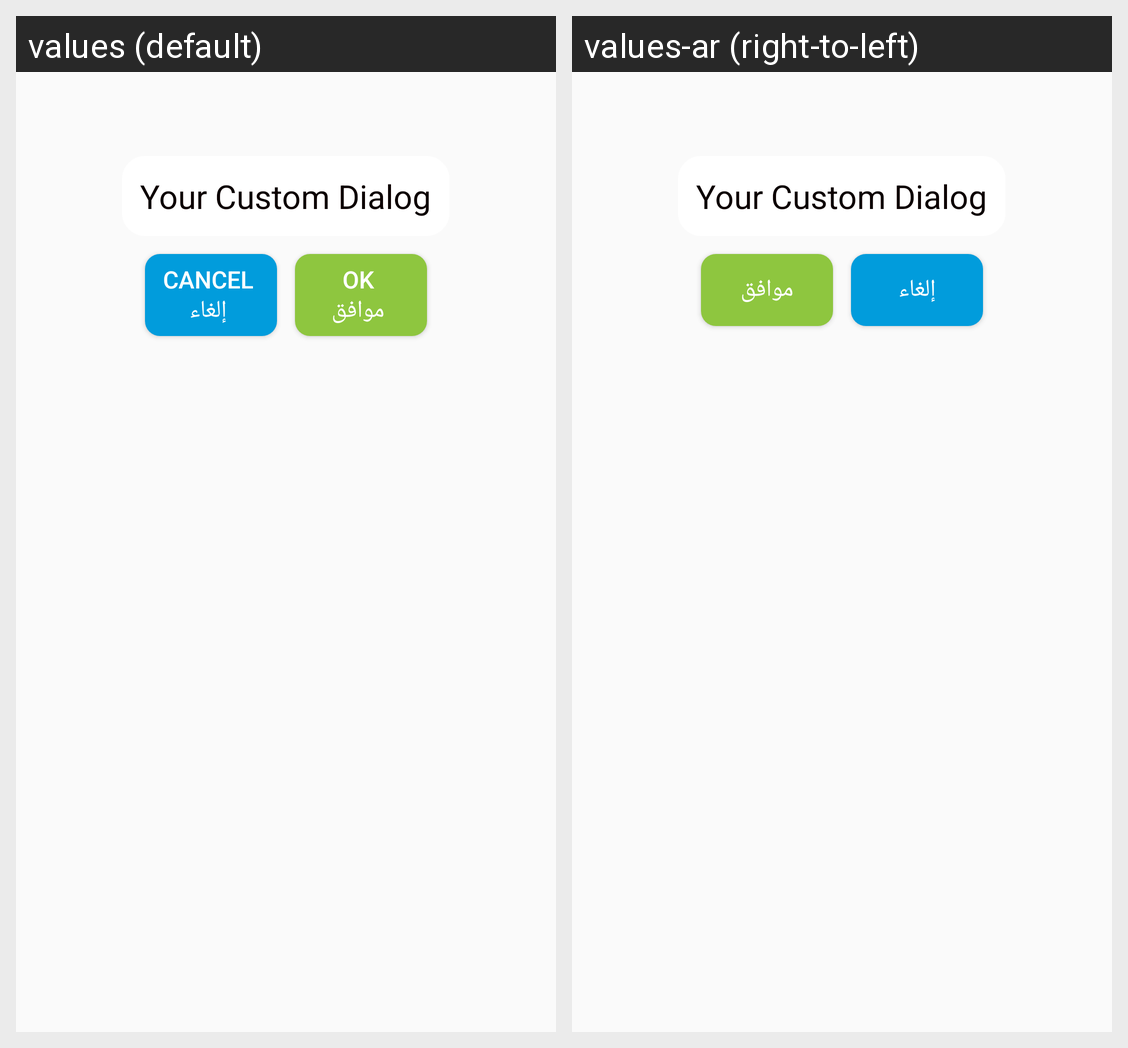

Here is an Android app screen in its default locale and in the app's own translations. Write out the translated-string differences for the strings that appear on this screen.
Android screen res/layout/custom_dialog_transparent.xml rendered under 2 locales, left to right: values (default), values-ar (right-to-left). Device: Nexus 5 (rendered at 1080×1920; each locale shown at half size, 540×960, under a caption strip naming it); theme MyMaterialTheme.
Strings drawn on this screen, with the default value and each locale's value (text and hints the layout hard-codes, and strings that could not be matched under every locale, appear in the picture but are not listed):

cancel
  values: Cancel 
       إلغاء
  values-ar: إلغاء

ok
  values: OK 
       موافق
  values-ar: موافق
